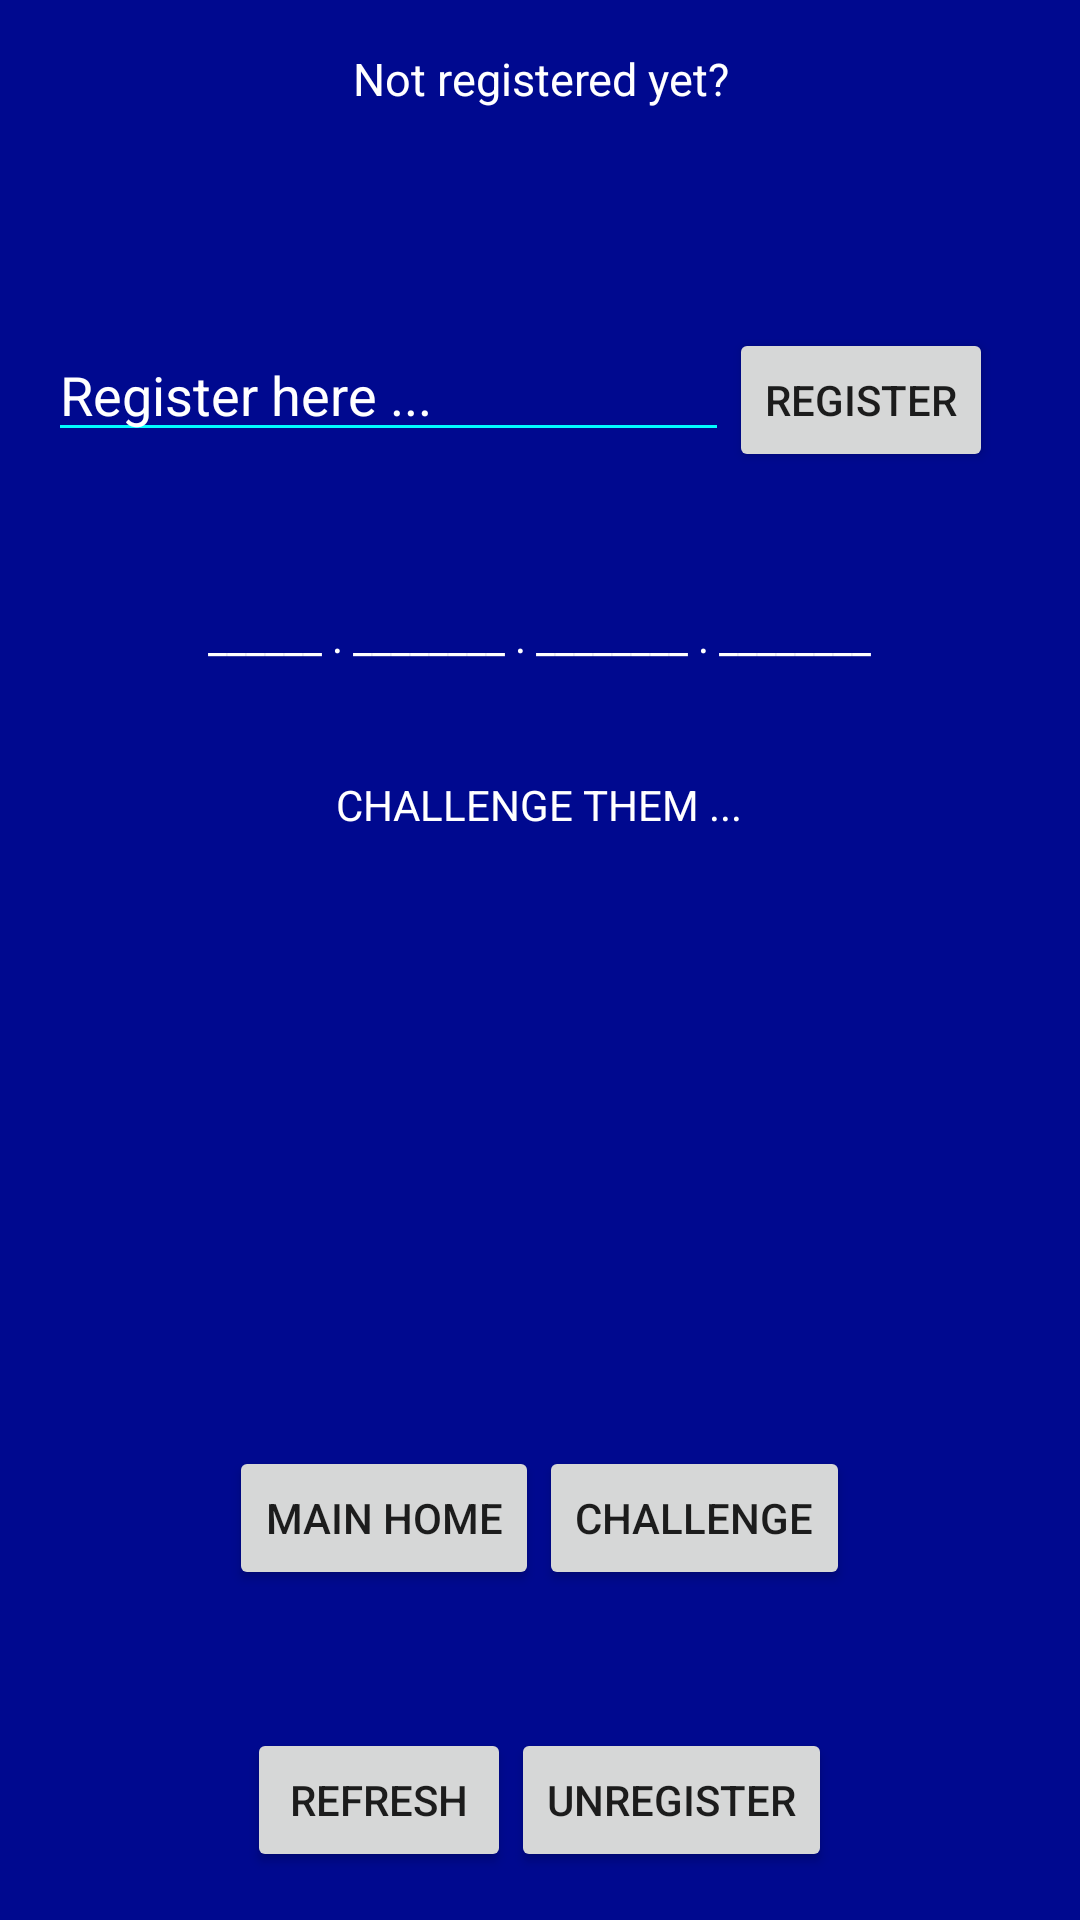

Android layout source for this screen:
<!-- AndroidManifest.xml: application theme AppTheme -->
<!-- res/layout/activity_findingastro_challenge.xml -->
<?xml version="1.0" encoding="utf-8"?>
<LinearLayout
    xmlns:android="http://schemas.android.com/apk/res/android"
    xmlns:tools="http://schemas.android.com/tools"
    android:layout_width="match_parent"
    android:layout_height="match_parent"
    android:paddingBottom="@dimen/activity_vertical_margin"
    android:paddingLeft="@dimen/activity_horizontal_margin"
    android:paddingRight="@dimen/activity_horizontal_margin"
    android:paddingTop="@dimen/activity_vertical_margin"
    android:background="@color/background"
    android:orientation="vertical"
    tools:context="edu.neu.madcourse.findingastro.findingastro_challenge">

    <TextView
        android:layout_width="match_parent"
        android:layout_height="0dp"
        android:text = "Not registered yet?"
        android:layout_gravity="center"
        android:gravity="center_horizontal"
        android:textColor="@color/score_text_color"
        android:textSize="15sp"
        android:layout_weight="1"/>

    <LinearLayout
        android:layout_width="match_parent"
        android:layout_height="0dp"
        android:orientation="horizontal"
        android:weightSum="1"
        android:layout_weight="1">
        <EditText
            android:layout_width="wrap_content"
            android:layout_height="wrap_content"
            android:id="@+id/regid"
            android:hint="Register here ..."
            android:layout_weight="0.88"
            android:theme="@style/MyEditTextTheme"
            android:textColor="@color/score_text_color"
            android:textColorHint="@color/score_text_color"/>
        <Button
            android:layout_width="wrap_content"
            android:layout_height="wrap_content"
            android:id="@+id/register_button"
            android:text="REGISTER"/>
    </LinearLayout>
    
    <TextView
        android:layout_width="wrap_content"
        android:layout_height="0dp"
        android:text="______ . ________ . ________ . ________"
        android:layout_gravity="center_horizontal"
        android:textColor="@color/score_text_color"
        android:layout_weight="0.60"/>

    <TextView
        android:layout_width="wrap_content"
        android:layout_height="0dp"
        android:layout_gravity="center"
        android:text="CHALLENGE THEM ..."
        android:textColor="@color/score_text_color"
        android:layout_weight="0.56"/>

    <ScrollView
        android:layout_width="match_parent"
        android:layout_height="171dp"
        android:fillViewport="true">
        <RadioGroup
            android:layout_width="match_parent"
            android:layout_height="wrap_content"
            android:id="@+id/playerlist"
            android:orientation="vertical" />
    </ScrollView>

    <LinearLayout
        android:layout_width="wrap_content"
        android:layout_height="0dp"
        android:orientation="horizontal"
        android:gravity="center_horizontal"
        android:layout_gravity="center_horizontal"
        android:layout_weight="1">
        <Button
            android:layout_width="wrap_content"
            android:layout_height="wrap_content"
            android:text="MAIN HOME"
            android:id="@+id/gohome_button"/>
        <Button
            android:layout_width="wrap_content"
            android:layout_height="wrap_content"
            android:text="CHALLENGE"
            android:id="@+id/notify_button"/>

    </LinearLayout>

   <LinearLayout
       android:layout_width="wrap_content"
       android:layout_height="wrap_content"
       android:orientation="horizontal"
       android:gravity="center_horizontal"
       android:layout_gravity="center_horizontal">
    <Button
        android:layout_width="wrap_content"
        android:layout_height="wrap_content"
        android:id="@+id/refresh_button"
        android:text="REFRESH"/>

    <Button
        android:layout_width="wrap_content"
        android:layout_height="wrap_content"
        android:text="UNREGISTER"
        android:id="@+id/unregister_button"
        android:layout_gravity="center_horizontal"/>
   </LinearLayout>


</LinearLayout>
<!-- resources referenced by this layout -->
<resources>
  <color name="background">#00098f</color>
  <color name="score_text_color">#ffffff</color>
  <dimen name="activity_horizontal_margin">16dp</dimen>
  <dimen name="activity_vertical_margin">16dp</dimen>
  <style name="MyEditTextTheme">
          
          <item name="colorControlNormal">#01fbff</item>
          
      </style>
  <style name="AppTheme" parent="Theme.AppCompat.Light.DarkActionBar">
          
          <item name="colorPrimary">@color/colorPrimary</item>
          <item name="colorPrimaryDark">@color/colorPrimaryDark</item>
          <item name="colorAccent">@color/colorAccent</item>
      </style>
  <color name="colorPrimary">#3F51B5</color>
  <color name="colorPrimaryDark">#303F9F</color>
  <color name="colorAccent">#FF4081</color>
</resources>
